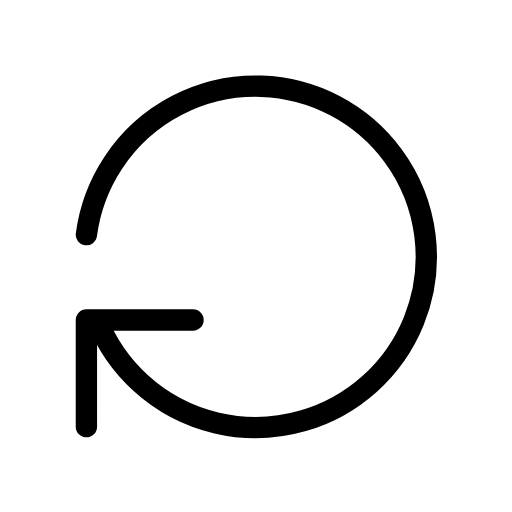
t = 0.00 s
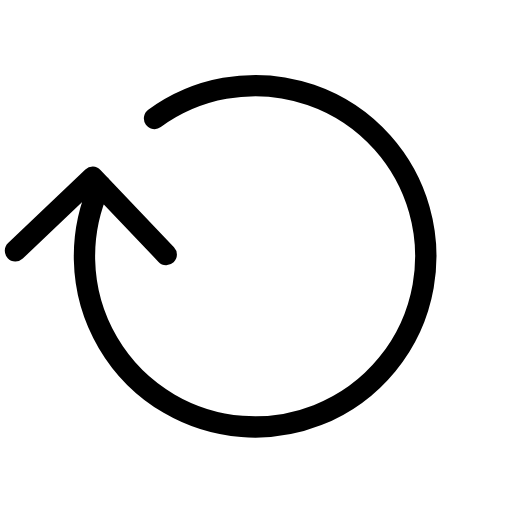
t = 0.56 s
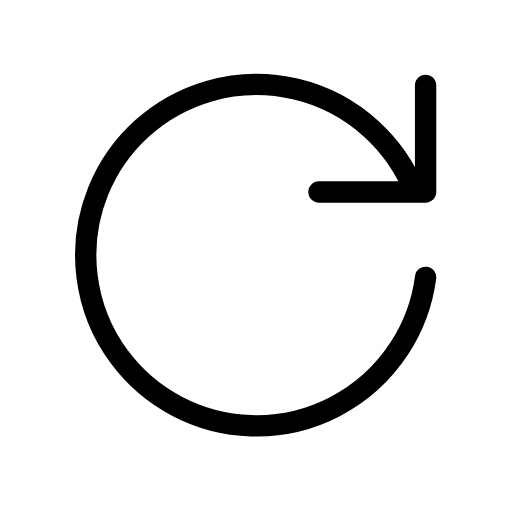
t = 1.13 s
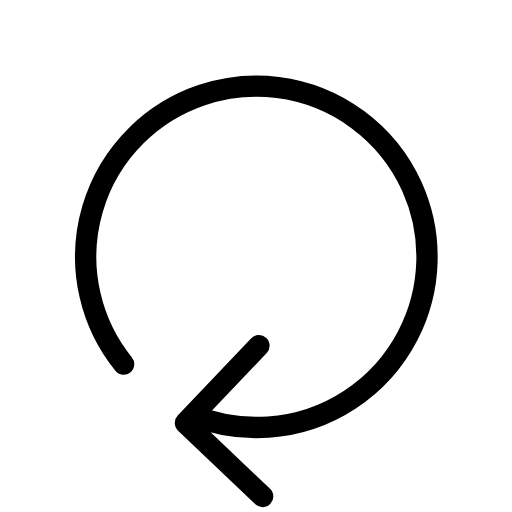
t = 1.69 s
t = 2.25 s: frame unchanged from t = 0.00 s, image omitted
t = 2.44 s: frame unchanged from t = 0.00 s, image omitted

The animated SVG that drew these frames (rendered in a browser with its animation timeline set to each time). Animation: 1 SMIL element (animateTransform=1); one cycle of 3.00 s, repeats indefinitely.

<svg xmlns="http://www.w3.org/2000/svg" width="24" height="24" viewBox="0 0 24 24" fill="none" stroke="currentColor"
     stroke-width="1" stroke-linecap="round" stroke-linejoin="round"
     class="icon icon-tabler icons-tabler-animated icon-tabler-rotate-clockwise">
    <path stroke="none" d="M0 0h24v24H0z" fill="none"/>
    <g>
        <animateTransform attributeName="transform" type="rotate" values="0 12 12;360 12 12;360 12 12" keyTimes="0;0.75;1" dur="3s" repeatCount="indefinite" calcMode="spline" keySplines="0.42 0 0.58 1;0.42 0 0.58 1"/>
        <path d="M4.05 11a8 8 0 1 1 .5 4m-.5 5v-5h5"/>
    </g>
</svg>
